Photos from the image-classification dataset "dataset-augmented" in the GitHub repository niklasxiao/DataLabTrash. Its 7 classes are: biological waste, cardboard, glass, metal, paper, plastic, trash.

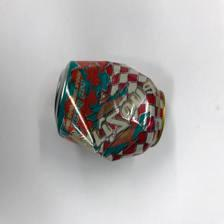
Label: metal

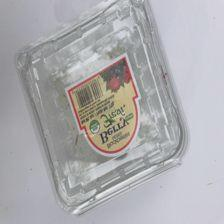
Label: plastic

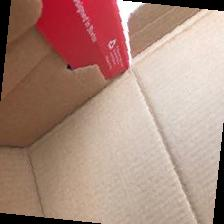
Label: cardboard

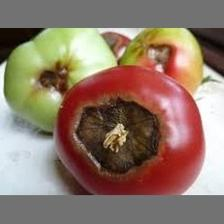
Label: biological waste

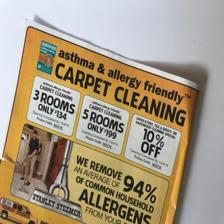
Label: paper

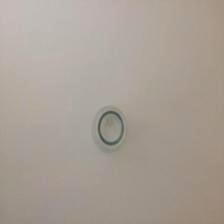
Label: glass
